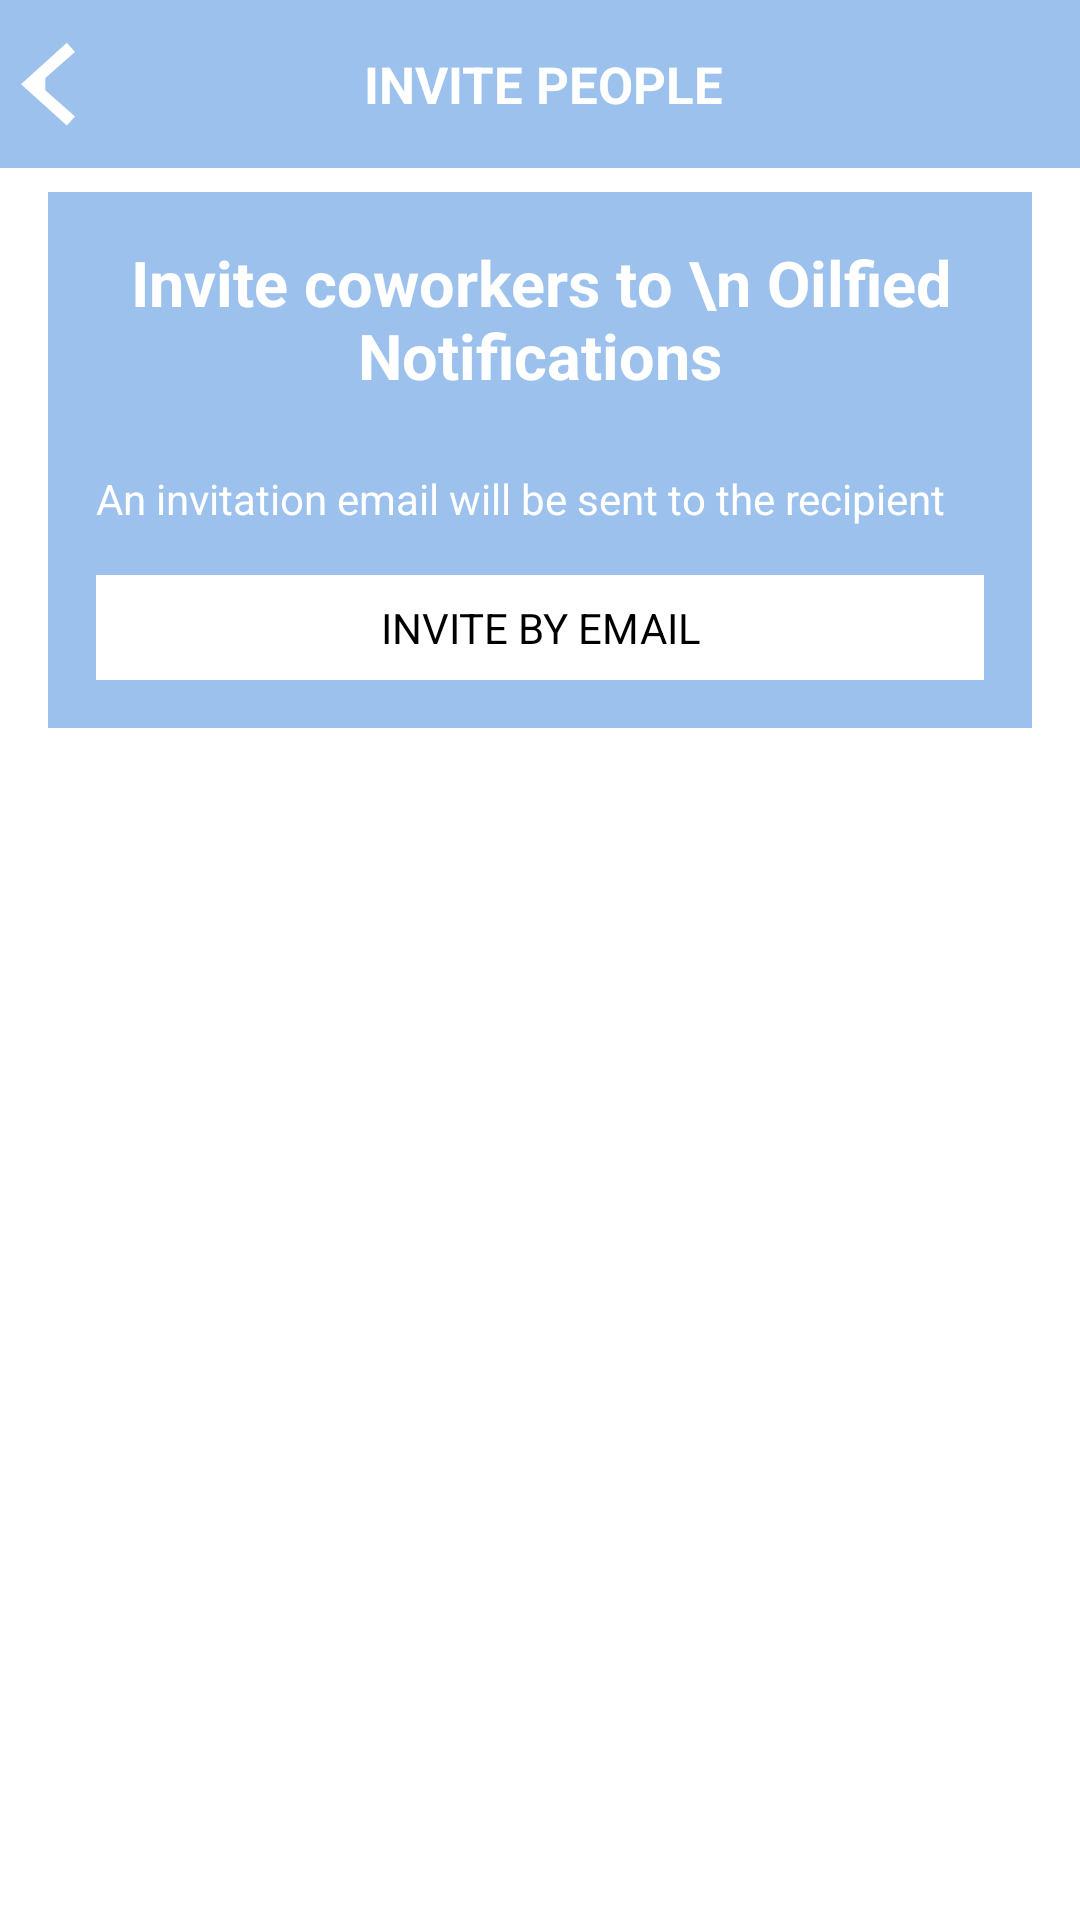

The Android layout XML behind this screen, and the referenced resources:
<!-- AndroidManifest.xml: activity theme AppTheme -->
<!-- res/layout/activity_invite_people.xml -->
<?xml version="1.0" encoding="utf-8"?>
<LinearLayout xmlns:android="http://schemas.android.com/apk/res/android"
    xmlns:tools="http://schemas.android.com/tools"
    android:layout_width="match_parent"
    android:layout_height="match_parent"
    xmlns:app="http://schemas.android.com/apk/res-auto"
    android:orientation="vertical"
    android:background="@android:color/white"
    tools:context=".InvitePeopleActivity">
    <android.support.design.widget.AppBarLayout
        android:layout_width="match_parent"
        android:layout_height="?android:attr/actionBarSize"
        android:theme="@style/AppTheme.AppBarOverlay">
        <android.support.v7.widget.Toolbar
            android:id="@+id/toolbar"
            android:layout_width="match_parent"
            android:layout_height="match_parent"
            android:background="@color/colorPrimary"
            android:contentInsetEnd="0dp"
            android:contentInsetLeft="0dp"
            android:contentInsetRight="0dp"
            android:contentInsetStart="0dp"
            app:contentInsetEnd="0dp"
            app:contentInsetLeft="0dp"
            app:contentInsetRight="0dp"
            app:contentInsetStart="0dp">
            <RelativeLayout
                android:layout_width="match_parent"
                android:layout_height="?android:attr/actionBarSize">
                <TextView
                    android:id="@+id/tv_title_invite_people"
                    android:layout_toRightOf="@+id/iv_back"
                    android:layout_width="match_parent"
                    android:layout_height="match_parent"
                    android:text="@string/home_invite_people"
                    android:layout_marginLeft="-30dp"
                    android:textStyle="bold"
                    android:textColor="@android:color/white"
                    android:textSize="@dimen/txt6"
                    android:gravity="center"/>
                <ImageView
                    android:id="@+id/iv_back"
                    android:layout_width="wrap_content"
                    android:layout_height="match_parent"
                    android:src="@drawable/ic_back" />
            </RelativeLayout>
        </android.support.v7.widget.Toolbar>
    </android.support.design.widget.AppBarLayout>
    <LinearLayout
        android:layout_width="match_parent"
        android:layout_height="wrap_content"
        android:orientation="vertical"
        android:layout_marginRight="16dp"
        android:layout_marginLeft="16dp"
        android:layout_marginTop="8dp"
        android:background="@color/colorPrimary">
        <TextView
            android:id="@+id/tv_invite_header"
            android:layout_width="match_parent"
            android:layout_height="wrap_content"
            android:layout_marginTop="8dp"
            android:gravity="center"
            android:padding="8dp"
            android:textSize="@dimen/txt5"
            android:textColor="@android:color/white"
            android:textStyle="bold"
            android:text="Invite coworkers to \n Oilfied Notifications"/>
        <TextView
            android:id="@+id/tv_inv_info"
            android:layout_width="match_parent"
            android:layout_height="wrap_content"
            android:layout_marginTop="16dp"
            android:paddingLeft="16dp"
            android:textSize="@dimen/txt4"
            android:textColor="@android:color/white"
            android:text="An invitation email will be sent to the recipient"/>

        <TextView
            android:id="@+id/tv_invite_people"
            android:layout_width="match_parent"
            android:layout_height="wrap_content"
            android:text="INVITE BY EMAIL"
            android:gravity="center"
            android:layout_margin="16dp"
            android:padding="8dp"
            android:background="@android:color/white"
            android:textColor="@android:color/black"/>
    </LinearLayout>
</LinearLayout>
<!-- resources referenced by this layout -->
<resources>
  <color name="colorPrimary">#9cc1ec</color>
  <dimen name="txt4">16dp</dimen>
  <dimen name="txt5">16dp</dimen>
  <dimen name="txt6">17dp</dimen>
  <!-- drawable ic_back: png bitmap (drawable-hdpi, 984 bytes) -->
  <string name="home_invite_people">INVITE PEOPLE</string>
  <style name="AppTheme.AppBarOverlay" parent="ThemeOverlay.AppCompat.Dark.ActionBar">
          <item name="colorPrimary">@color/colorPrimary</item>
          <item name="colorPrimaryDark">@color/colorPrimaryDark</item>
          <item name="colorAccent">@color/colorAccent</item>
      </style>
  <style name="AppTheme" parent="Theme.AppCompat.NoActionBar">
          
          <item name="colorPrimary">@color/colorPrimary</item>
          <item name="colorPrimaryDark">@color/colorPrimaryDark</item>
          <item name="colorAccent">@color/colorAccent</item>
      </style>
  <color name="colorPrimaryDark">#9cc1ec</color>
  <color name="colorAccent">#8fb1d9</color>
</resources>
